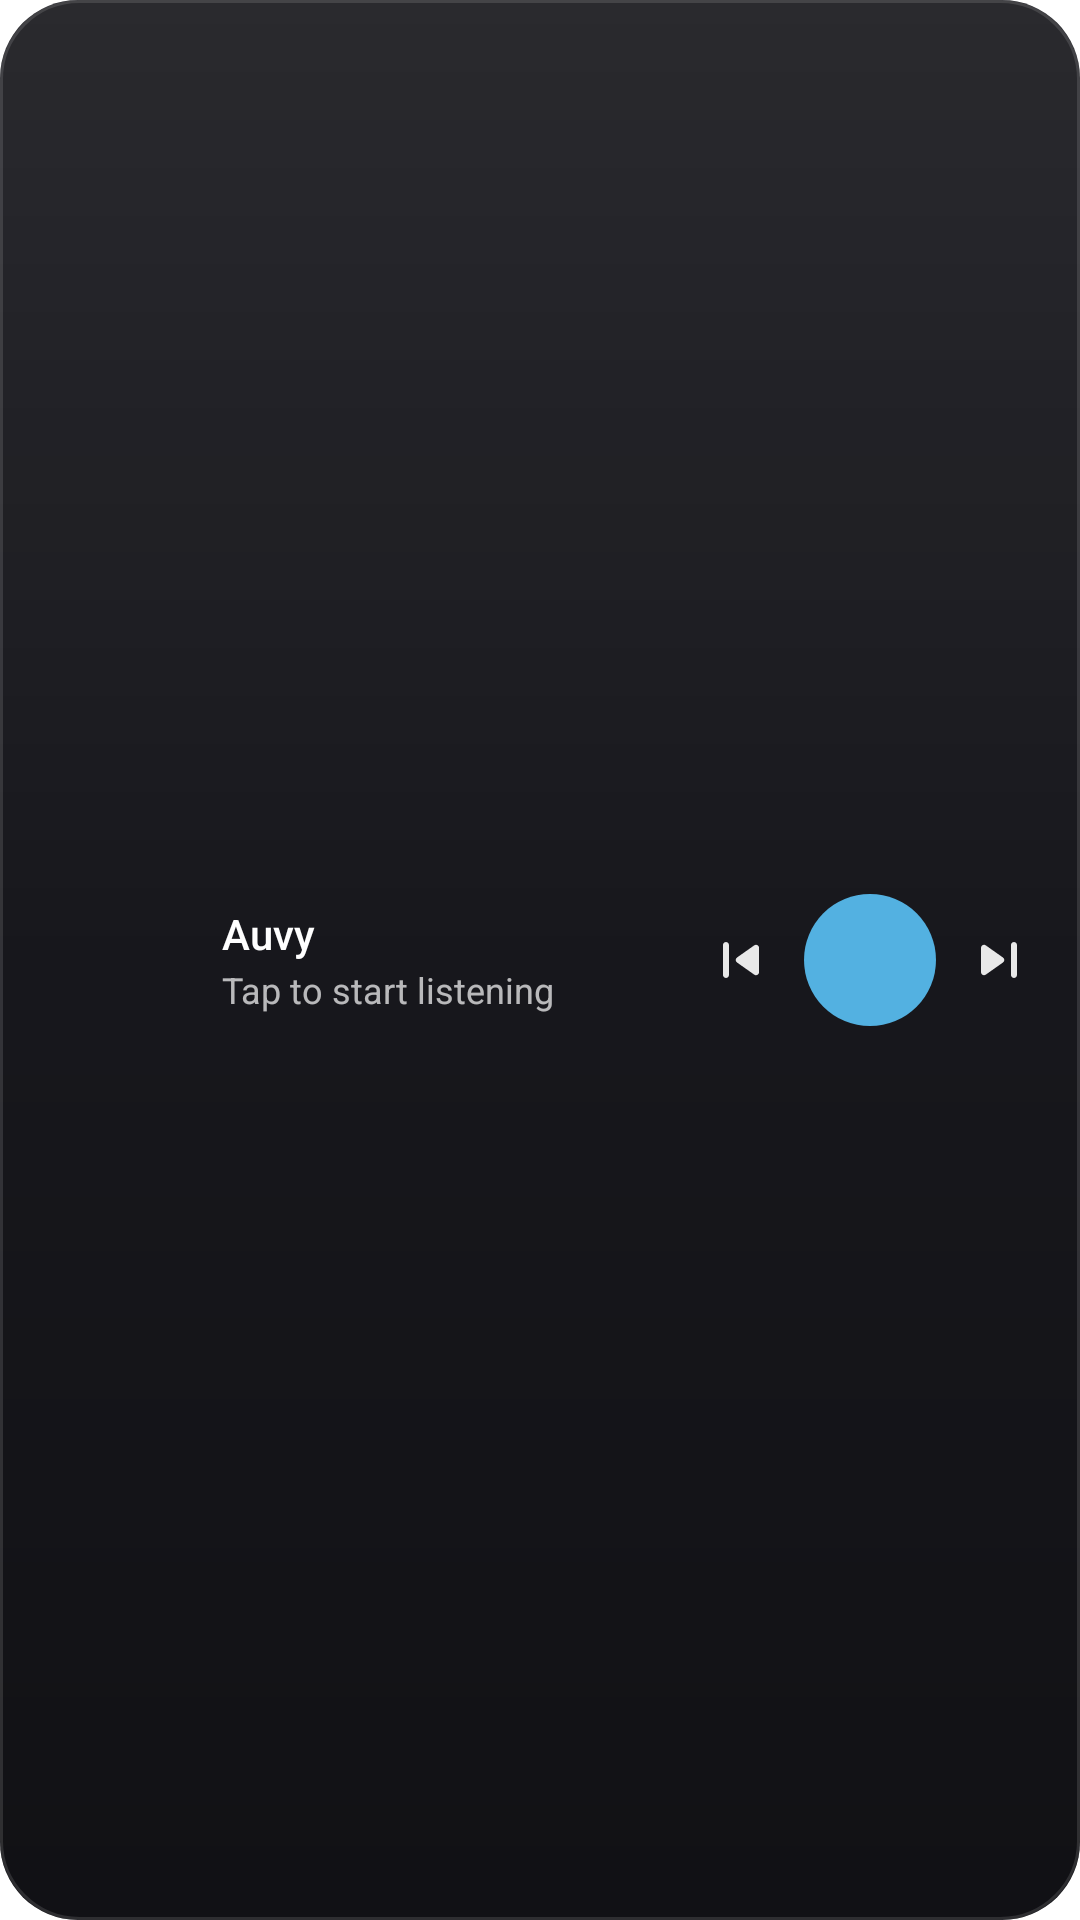

Write the Android layout XML for this screen, with the resource values it uses.
<!-- AndroidManifest.xml: fallback theme Theme.MaterialComponents.DayNight.NoActionBar -->
<!-- res/layout/widget_player.xml -->
<?xml version="1.0" encoding="utf-8"?>
<FrameLayout xmlns:android="http://schemas.android.com/apk/res/android"
    android:id="@+id/widget_root"
    android:layout_width="match_parent"
    android:layout_height="match_parent">

    <ImageView
        android:id="@+id/widget_bg"
        android:layout_width="match_parent"
        android:layout_height="match_parent"
        android:scaleType="fitXY"
        android:src="@drawable/widget_bg"
        android:importantForAccessibility="no" />

    <ImageView
        android:layout_width="match_parent"
        android:layout_height="match_parent"
        android:scaleType="fitXY"
        android:src="@drawable/widget_sheen"
        android:importantForAccessibility="no" />

    <LinearLayout
        android:layout_width="match_parent"
        android:layout_height="match_parent"
        android:gravity="center_vertical"
        android:orientation="horizontal"
        android:paddingStart="10dp"
        android:paddingEnd="8dp">

        <LinearLayout
            android:id="@+id/widget_open_area"
            android:layout_width="0dp"
            android:layout_height="match_parent"
            android:layout_weight="1"
            android:gravity="center_vertical"
            android:orientation="horizontal">

            <ImageView
                android:id="@+id/widget_art"
                android:layout_width="52dp"
                android:layout_height="52dp"
                android:scaleType="fitCenter"
                android:contentDescription="Artwork" />

            <LinearLayout
                android:layout_width="0dp"
                android:layout_height="wrap_content"
                android:layout_weight="1"
                android:layout_marginStart="12dp"
                android:layout_marginEnd="6dp"
                android:orientation="vertical">

                <TextView
                    android:id="@+id/widget_title"
                    android:layout_width="match_parent"
                    android:layout_height="wrap_content"
                    android:ellipsize="end"
                    android:fontFamily="sans-serif-medium"
                    android:maxLines="1"
                    android:text="Auvy"
                    android:textColor="#FFFFFFFF"
                    android:textSize="14sp" />

                <TextView
                    android:id="@+id/widget_artist"
                    android:layout_width="match_parent"
                    android:layout_height="wrap_content"
                    android:layout_marginTop="1dp"
                    android:ellipsize="end"
                    android:maxLines="1"
                    android:text="Tap to start listening"
                    android:textColor="#B3FFFFFF"
                    android:textSize="12sp" />
            </LinearLayout>
        </LinearLayout>

        <ImageButton
            android:id="@+id/widget_like"
            android:layout_width="34dp"
            android:layout_height="34dp"
            android:background="?android:attr/selectableItemBackgroundBorderless"
            android:contentDescription="Like"
            android:padding="7dp"
            android:scaleType="fitCenter"
            android:src="@drawable/ic_widget_like"
            android:visibility="gone" />

        <ImageButton
            android:id="@+id/widget_prev"
            android:layout_width="38dp"
            android:layout_height="38dp"
            android:background="?android:attr/selectableItemBackgroundBorderless"
            android:contentDescription="Previous"
            android:padding="7dp"
            android:scaleType="fitCenter"
            android:src="@drawable/ic_widget_prev" />

        <FrameLayout
            android:id="@+id/widget_play"
            android:layout_width="44dp"
            android:layout_height="44dp"
            android:layout_marginStart="2dp"
            android:layout_marginEnd="2dp"
            android:contentDescription="Play">

            <ImageView
                android:id="@+id/widget_play_bg"
                android:layout_width="match_parent"
                android:layout_height="match_parent"
                android:src="@drawable/widget_play_circle"
                android:importantForAccessibility="no" />

            <ImageView
                android:id="@+id/widget_play_glyph"
                android:layout_width="24dp"
                android:layout_height="24dp"
                android:layout_gravity="center"
                android:src="@drawable/ic_widget_play"
                android:importantForAccessibility="no" />
        </FrameLayout>

        <ImageButton
            android:id="@+id/widget_next"
            android:layout_width="38dp"
            android:layout_height="38dp"
            android:background="?android:attr/selectableItemBackgroundBorderless"
            android:contentDescription="Next"
            android:padding="7dp"
            android:scaleType="fitCenter"
            android:src="@drawable/ic_widget_next" />
    </LinearLayout>
    
    <TextView android:id="@+id/widget_context" android:layout_width="0dp" android:layout_height="0dp" android:visibility="gone" />
    <Chronometer android:id="@+id/widget_time" android:layout_width="0dp" android:layout_height="0dp" android:visibility="gone" />
    <TextView android:id="@+id/widget_total" android:layout_width="0dp" android:layout_height="0dp" android:visibility="gone" />
    <ProgressBar android:id="@+id/widget_progress" android:layout_width="0dp" android:layout_height="0dp" android:visibility="gone" />
    <TextView android:id="@+id/widget_next_header" android:layout_width="0dp" android:layout_height="0dp" android:visibility="gone" />
    <TextView android:id="@+id/widget_next1" android:layout_width="0dp" android:layout_height="0dp" android:visibility="gone" />
    <TextView android:id="@+id/widget_next2" android:layout_width="0dp" android:layout_height="0dp" android:visibility="gone" />
    <TextView android:id="@+id/widget_next3" android:layout_width="0dp" android:layout_height="0dp" android:visibility="gone" />
</FrameLayout>
<!-- resources referenced by this layout -->
<resources>
  <!-- drawable ic_widget_like (drawable) -->
  <?xml version="1.0" encoding="utf-8"?>
  <vector xmlns:android="http://schemas.android.com/apk/res/android"
      android:width="24dp" android:height="24dp"
      android:viewportWidth="24" android:viewportHeight="24">
      <path android:fillColor="#FFFFFFFF" android:pathData="M19.66,3.99c-2.64,-1.8 -5.9,-0.96 -7.66,1.1 -1.76,-2.06 -5.02,-2.91 -7.66,-1.1 -1.4,0.96 -2.28,2.58 -2.34,4.29 -0.14,3.88 3.3,6.99 8.55,11.76l0.1,0.09c0.76,0.69 1.93,0.69 2.69,-0.01l0.11,-0.1c5.25,-4.76 8.68,-7.87 8.55,-11.75 -0.06,-1.7 -0.94,-3.32 -2.34,-4.28zM12.1,18.55l-0.1,0.1 -0.1,-0.1C7.14,14.24 4,11.39 4,8.5 4,6.5 5.5,5 7.5,5c1.54,0 3.04,0.99 3.57,2.36h1.87C13.46,5.99 14.96,5 16.5,5c2,0 3.5,1.5 3.5,3.5 0,2.89 -3.14,5.74 -7.9,10.05z" />
  </vector>
  <!-- drawable ic_widget_next (drawable) -->
  <?xml version="1.0" encoding="utf-8"?>
  <vector xmlns:android="http://schemas.android.com/apk/res/android"
      android:width="24dp" android:height="24dp"
      android:viewportWidth="24" android:viewportHeight="24">
      <path android:fillColor="#E6FFFFFF" android:pathData="M7.58,16.89l5.77,-4.07c0.56,-0.4 0.56,-1.24 0,-1.63L7.58,7.11C6.91,6.65 6,7.12 6,7.93v8.14c0,0.81 0.91,1.28 1.58,0.82zM16,7v10c0,0.55 0.45,1 1,1s1,-0.45 1,-1V7c0,-0.55 -0.45,-1 -1,-1s-1,0.45 -1,1z" />
  </vector>
  <!-- drawable ic_widget_prev (drawable) -->
  <?xml version="1.0" encoding="utf-8"?>
  <vector xmlns:android="http://schemas.android.com/apk/res/android"
      android:width="24dp" android:height="24dp"
      android:viewportWidth="24" android:viewportHeight="24">
      <path android:fillColor="#E6FFFFFF" android:pathData="M7,6c0.55,0 1,0.45 1,1v10c0,0.55 -0.45,1 -1,1s-1,-0.45 -1,-1V7c0,-0.55 0.45,-1 1,-1zM10.66,12.82l5.77,4.07c0.66,0.47 1.58,-0.01 1.58,-0.82V7.93c0,-0.81 -0.91,-1.28 -1.58,-0.82l-5.77,4.07c-0.57,0.4 -0.57,1.24 0,1.64z" />
  </vector>
  <!-- drawable widget_bg (drawable) -->
  <?xml version="1.0" encoding="utf-8"?>
  <shape xmlns:android="http://schemas.android.com/apk/res/android"
      android:shape="rectangle">
      <solid android:color="#FF17171C" />
      <corners android:radius="26dp" />
  </shape>
  <!-- drawable widget_play_circle (drawable) -->
  <?xml version="1.0" encoding="utf-8"?>
  <shape xmlns:android="http://schemas.android.com/apk/res/android" android:shape="oval">
      <solid android:color="#FF53B1E1" />
  </shape>
  <!-- drawable widget_sheen (drawable) -->
  <?xml version="1.0" encoding="utf-8"?>
  <layer-list xmlns:android="http://schemas.android.com/apk/res/android">
      <item>
          <shape android:shape="rectangle">
              <gradient
                  android:angle="270"
                  android:startColor="#14FFFFFF"
                  android:centerColor="#00000000"
                  android:endColor="#47000000" />
              <corners android:radius="26dp" />
          </shape>
      </item>
      <item>
          <shape android:shape="rectangle">
              <solid android:color="#00000000" />
              <stroke android:width="1dp" android:color="#1FFFFFFF" />
              <corners android:radius="26dp" />
          </shape>
      </item>
  </layer-list>
</resources>
